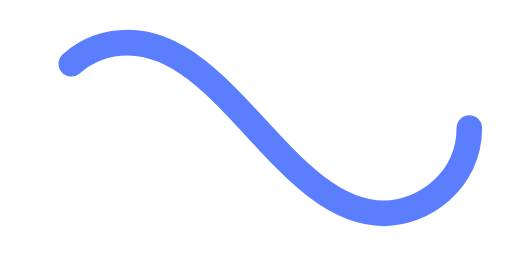
t = 0.00 s
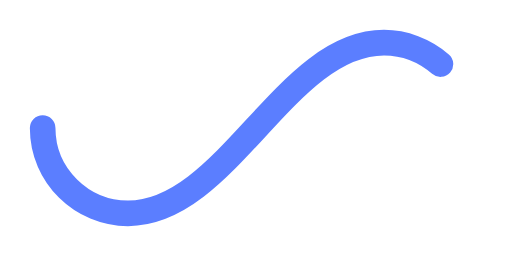
t = 0.80 s
t = 1.60 s: frame unchanged from t = 0.00 s, image omitted
t = 2.40 s: frame unchanged from t = 0.80 s, image omitted

The animated SVG that drew these frames (rendered in a browser with its animation timeline set to each time). Animation: 1 SMIL element (animate=1); one cycle of 3.20 s, repeats indefinitely.

﻿<svg xmlns='http://www.w3.org/2000/svg' viewBox='0 0 300 150'><path fill='none' stroke='#5B7EFF' stroke-width='15' stroke-linecap='round' stroke-dasharray='300 385' stroke-dashoffset='0' d='M275 75c0 31-27 50-50 50-58 0-92-100-150-100-28 0-50 22-50 50s23 50 50 50c58 0 92-100 150-100 24 0 50 19 50 50Z'><animate attributeName='stroke-dashoffset' calcMode='spline' dur='3.2' values='685;-685' keySplines='0 0 1 1' repeatCount='indefinite'></animate></path></svg>